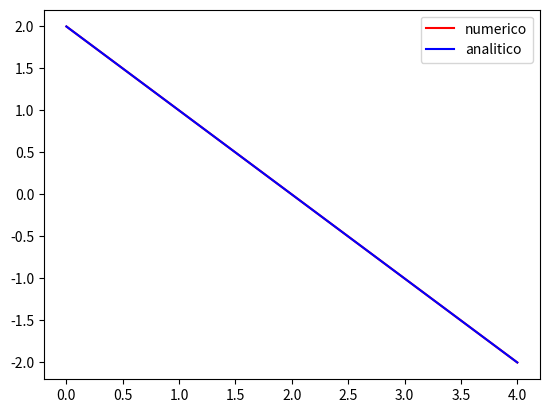

Here is the Python script that generated this plot:
import numpy as np
import matplotlib.pyplot as plt

# acrescentei
def analitica(t, k, L, q0, qL):

    sqrt_k = np.sqrt(k)
    A = qL - q0 * np.cosh(sqrt_k * L)
    A /=  sqrt_k * np.sinh(sqrt_k * L)
    B = q0 / sqrt_k

    return A * np.cosh(sqrt_k * t) + B * np.sinh(sqrt_k * t)

N = 101 # N = numero de pontos
k= 1e-6
# k=1
c=-1 #contorno
# acrescentei
d = -1
l= 4
h= l/(N-1)
# a= 2+k**2*h**2
a= 2+k*h**2
A= np.zeros((N,N))

# A[0,0] = -a
# A[0,1] = 1
# A[N-1, N-1] = -1
# A[N-1, N-2] = 1
A[0,0] = -1
A[0,1] = 1
A[N-1, N-1] = 1
A[N-1, N-2] = -1

B= np.zeros((N,1))
B[0] = c * h
# acrescentei
B[-1] = d * h

for i in range(1,N-1,1):
    A[i,i] = -a
    A[i,i-1] = 1
    A[i,i+1] = 1

Y = np.linalg.solve(A,B)

# print(A, end='\n\n')
# print(B, end='\n\n')
# print(Y, end='\n\n')

# acrescentei
t = np.linspace(0, l, len(Y))
Y2 = analitica(t, k, l, c, d)

Y.shape = N,1
Y2.shape = N,1
print(np.linalg.norm(Y-Y2))
plt.plot(t, Y, 'r', t, Y2, 'b')
plt.legend(['numerico','analitico'])
plt.show()
